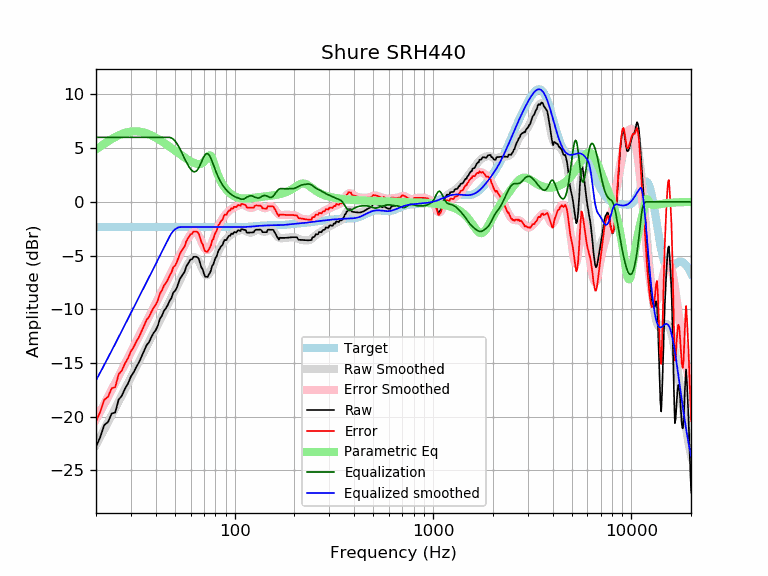

Data behind this chart, as committed beside it:
frequency, raw, error, smoothed, error_smoothed, equalization, parametric_eq, equalized_raw, equalized_smoothed, target
20, -22.81, -20.45, -22.62, -20.26, 6.00, 4.86, -16.81, -16.62, -2.35
21, -21.91, -19.55, -21.89, -19.54, 6.00, 5.14, -15.91, -15.89, -2.35
22, -20.79, -18.43, -21.19, -18.84, 6.00, 5.40, -14.79, -15.19, -2.35
23, -20.50, -18.14, -20.51, -18.15, 6.00, 5.63, -14.50, -14.51, -2.35
24, -19.71, -17.35, -19.85, -17.50, 6.00, 5.84, -13.71, -13.85, -2.35
25, -19.60, -17.25, -19.21, -16.86, 6.00, 6.03, -13.60, -13.21, -2.35
26, -18.42, -16.06, -18.60, -16.25, 6.00, 6.19, -12.42, -12.60, -2.35
27, -18.05, -15.69, -18.01, -15.65, 6.00, 6.32, -12.05, -12.01, -2.35
28, -17.39, -15.04, -17.43, -15.08, 6.00, 6.42, -11.39, -11.43, -2.35
29, -16.91, -14.56, -16.88, -14.53, 6.00, 6.49, -10.91, -10.88, -2.35
30, -16.25, -13.90, -16.34, -13.99, 6.00, 6.54, -10.25, -10.34, -2.35
31, -15.85, -13.50, -15.82, -13.47, 6.00, 6.56, -9.85, -9.82, -2.35
32, -15.34, -12.98, -15.31, -12.96, 6.00, 6.56, -9.34, -9.31, -2.35
33, -14.91, -12.56, -14.83, -12.47, 6.00, 6.54, -8.91, -8.83, -2.35
34, -14.36, -12.01, -14.35, -12.00, 6.00, 6.50, -8.36, -8.35, -2.35
35, -13.83, -11.48, -13.90, -11.55, 6.00, 6.44, -7.83, -7.90, -2.35
36, -13.33, -10.98, -13.46, -11.11, 6.00, 6.37, -7.33, -7.46, -2.35
37, -13.07, -10.72, -13.03, -10.68, 6.00, 6.28, -7.07, -7.03, -2.35
38, -12.61, -10.26, -12.61, -10.26, 6.00, 6.19, -6.61, -6.61, -2.35
39, -12.20, -9.85, -12.20, -9.85, 6.00, 6.08, -6.20, -6.20, -2.35
40, -11.95, -9.60, -11.80, -9.45, 6.00, 5.97, -5.95, -5.80, -2.35
41, -11.52, -9.17, -11.40, -9.05, 6.00, 5.86, -5.52, -5.40, -2.35
42, -10.89, -8.54, -11.01, -8.66, 6.00, 5.74, -4.89, -5.01, -2.35
43, -10.60, -8.25, -10.63, -8.28, 6.00, 5.62, -4.60, -4.63, -2.35
44, -10.14, -7.79, -10.26, -7.91, 6.00, 5.49, -4.14, -4.26, -2.35
45, -9.91, -7.56, -9.90, -7.55, 6.00, 5.37, -3.91, -3.90, -2.35
46, -9.62, -7.26, -9.56, -7.20, 6.00, 5.24, -3.62, -3.56, -2.35
47, -9.22, -6.87, -9.22, -6.87, 6.00, 5.12, -3.22, -3.22, -2.35
48, -8.95, -6.59, -8.89, -6.54, 5.95, 5.00, -3.00, -2.94, -2.35
49, -8.45, -6.10, -8.56, -6.21, 5.84, 4.88, -2.61, -2.73, -2.35
50, -8.30, -5.95, -8.24, -5.89, 5.67, 4.76, -2.63, -2.57, -2.35
51, -8.03, -5.68, -7.91, -5.56, 5.46, 4.64, -2.57, -2.46, -2.35
52, -7.58, -5.23, -7.59, -5.24, 5.21, 4.53, -2.38, -2.38, -2.35
53, -7.16, -4.81, -7.27, -4.92, 4.92, 4.42, -2.24, -2.35, -2.35
54, -6.94, -4.59, -6.96, -4.61, 4.61, 4.32, -2.33, -2.35, -2.35
55, -6.71, -4.36, -6.65, -4.30, 4.30, 4.21, -2.41, -2.35, -2.35
56, -6.48, -4.13, -6.35, -4.00, 4.00, 4.11, -2.48, -2.35, -2.35
57, -6.03, -3.68, -6.07, -3.72, 3.72, 4.02, -2.31, -2.35, -2.35
58, -5.80, -3.45, -5.81, -3.46, 3.46, 3.93, -2.34, -2.35, -2.35
59, -5.57, -3.22, -5.58, -3.23, 3.23, 3.85, -2.34, -2.35, -2.35
60, -5.35, -3.00, -5.39, -3.04, 3.04, 3.77, -2.32, -2.35, -2.35
61, -5.35, -2.99, -5.25, -2.89, 2.89, 3.70, -2.45, -2.35, -2.35
62, -5.12, -2.77, -5.16, -2.81, 2.81, 3.64, -2.31, -2.35, -2.35
63, -5.12, -2.77, -5.15, -2.80, 2.80, 3.59, -2.32, -2.35, -2.35
64, -5.12, -2.76, -5.21, -2.86, 2.86, 3.55, -2.26, -2.35, -2.35
65, -5.16, -2.81, -5.34, -2.99, 2.99, 3.52, -2.17, -2.35, -2.35
66, -5.34, -2.99, -5.54, -3.19, 3.19, 3.51, -2.15, -2.35, -2.35
67, -5.73, -3.38, -5.79, -3.44, 3.44, 3.52, -2.29, -2.35, -2.35
68, -6.12, -3.77, -6.06, -3.71, 3.71, 3.56, -2.41, -2.35, -2.35
69, -6.29, -3.93, -6.33, -3.98, 3.98, 3.63, -2.31, -2.35, -2.35
70, -6.67, -4.32, -6.56, -4.21, 4.21, 3.73, -2.47, -2.35, -2.35
71, -6.97, -4.61, -6.73, -4.38, 4.38, 3.86, -2.58, -2.35, -2.35
72, -6.98, -4.63, -6.83, -4.47, 4.47, 4.01, -2.51, -2.35, -2.35
73, -7.00, -4.65, -6.83, -4.48, 4.48, 4.17, -2.52, -2.35, -2.35
74, -6.78, -4.43, -6.75, -4.40, 4.40, 4.29, -2.39, -2.35, -2.35
75, -6.62, -4.27, -6.59, -4.24, 4.24, 4.33, -2.39, -2.35, -2.35
76, -6.36, -4.01, -6.37, -4.02, 4.02, 4.27, -2.34, -2.35, -2.35
77, -5.94, -3.59, -6.12, -3.76, 3.76, 4.08, -2.18, -2.35, -2.35
78, -5.83, -3.48, -5.84, -3.49, 3.49, 3.81, -2.35, -2.35, -2.35
79, -5.50, -3.15, -5.56, -3.21, 3.21, 3.49, -2.29, -2.35, -2.35
... 553 more rows
